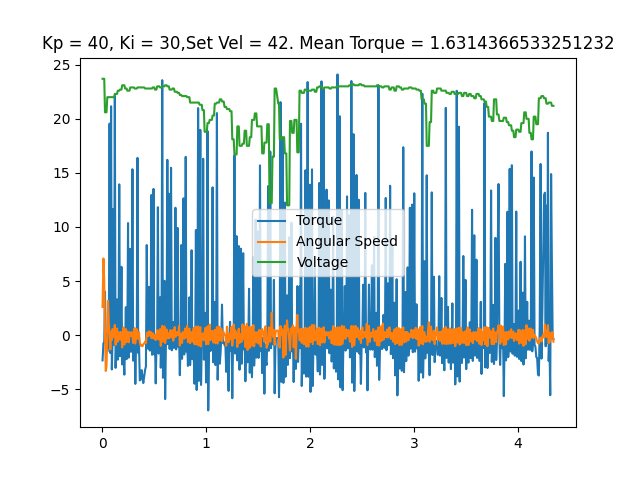

Values plotted in this chart, from the file beside it:
time, angular speed, torque, temp, voltage, error_byte, error_flag
0.003094, 2.601, -2.336, 28, 23.7, 0, No errors
0.01166, 7.086, -0.7412, 28, 23.7, 0, No errors
0.01938, 4.974, -0.7412, 28, 23.7, 0, No errors
0.02671, 0.01745, 4.012, 28, 20.6, 0, No errors
0.03399, -3.316, -0.7896, 28, 20.6, 0, No errors
0.04139, -2.845, 0.06445, 28, 20.6, 0, No errors
0.04873, -0.06981, -1.531, 28, 22.0, 0, No errors
0.05611, 3.176, -0.7573, 28, 22.0, 0, No errors
0.06343, 1.1, -1.176, 28, 22.0, 0, No errors
0.07076, 0.1571, 19.56, 28, 22.0, 0, No errors
0.07806, -1.326, -1.66, 28, 22.0, 0, No errors
0.08529, 0.2793, 21.16, 28, 22.0, 0, No errors
0.09244, -0.4538, -3.174, 28, 22.0, 0, No errors
0.09956, 0.5585, -0.4028, 28, 22.0, 0, No errors
0.1068, -0.1745, 11.67, 28, 22.0, 0, No errors
0.114, 0.03491, -0.8862, 28, 22.0, 0, No errors
0.1213, 0.9425, 22.12, 28, 22.3, 0, No errors
0.1283, -0.9076, -3.029, 28, 22.3, 0, No errors
0.1353, 0.0, -0.6123, 28, 22.3, 0, No errors
0.1426, 0.6109, 3.303, 28, 22.3, 0, No errors
0.1496, -0.6109, -2.272, 28, 22.6, 0, No errors
0.1567, 0.2793, -0.4834, 28, 22.6, 0, No errors
0.1638, -0.1571, 13.94, 28, 22.6, 0, No errors
0.1708, -0.4189, -1.95, 28, 22.7, 0, No errors
0.1779, 0.2967, -0.3223, 28, 22.7, 0, No errors
0.1849, 0.1745, 6.316, 28, 22.7, 0, No errors
0.1919, -1.134, -2.707, 28, 23.1, 0, No errors
0.1989, 0.1396, -0.5479, 28, 23.1, 0, No errors
0.2059, 0.7156, -2.272, 28, 23.1, 0, No errors
0.2129, -0.8727, -3.658, 28, 23.1, 0, No errors
0.22, 0.03491, -0.854, 28, 22.8, 0, No errors
0.2273, 0.5585, 2.578, 28, 22.8, 0, No errors
0.2342, -0.6458, -2.224, 28, 22.8, 0, No errors
0.2414, 0.3316, -0.4028, 28, 22.6, 0, No errors
0.2484, 0.1047, 10.36, 28, 22.6, 0, No errors
0.2554, -0.6632, -2.079, 28, 22.6, 0, No errors
0.2625, 0.2793, -0.29, 28, 22.6, 0, No errors
0.2695, 0.03491, 7.976, 28, 22.9, 0, No errors
0.2766, -0.08727, -1.547, 28, 22.9, 0, No errors
0.2836, 0.2793, -0.3545, 28, 22.9, 0, No errors
0.2907, -0.1396, 15.34, 28, 22.9, 0, No errors
0.2976, -0.733, -2.369, 28, 22.9, 0, No errors
0.3046, 0.2793, -0.564, 28, 22.9, 0, No errors
0.3116, 0.6458, 0.06445, 28, 22.8, 0, No errors
0.3184, -0.7854, -4.512, 28, 22.8, 0, No errors
0.3254, -0.06981, -0.8701, 28, 22.8, 0, No errors
0.3323, 0.5585, -0.2256, 28, 22.8, 0, No errors
0.3393, -0.3316, 16.39, 28, 22.9, 0, No errors
0.3463, -0.2094, -1.66, 28, 22.9, 0, No errors
0.3533, 0.2793, -0.4995, 28, 22.9, 0, No errors
0.3614, -0.6807, -4.189, 28, 22.9, 0, No errors
0.3698, -0.9774, -4.125, 28, 22.9, 0, No errors
0.3784, -0.9076, -3.239, 28, 22.9, 0, No errors
0.3866, -1.03, -3.787, 28, 22.9, 0, No errors
0.3951, -0.8378, -4.431, 28, 22.9, 0, No errors
0.4036, -0.7854, -3.867, 28, 22.9, 0, No errors
0.4124, -0.5934, -3.223, 28, 22.8, 0, No errors
0.4204, -0.7505, -2.884, 28, 22.8, 0, No errors
0.4283, 0.0, 8.331, 28, 22.8, 0, No errors
0.4359, 0.2618, -0.29, 28, 22.8, 0, No errors
... 549 more rows
